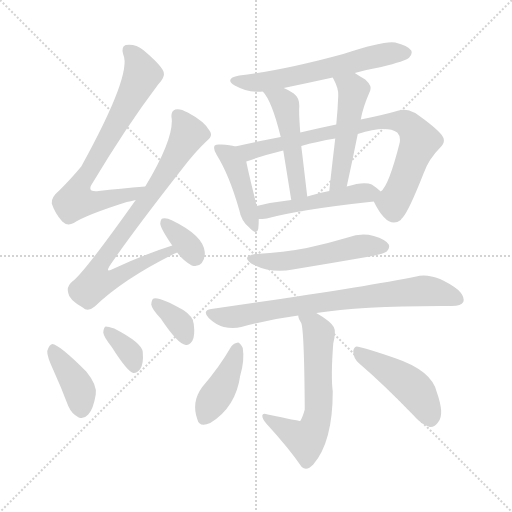
t = 0.00 s
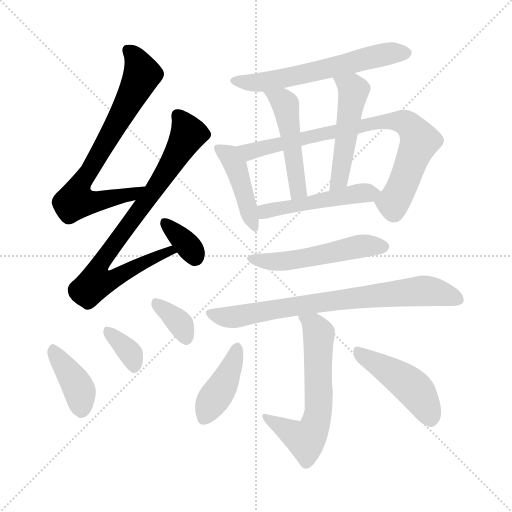
t = 2.33 s
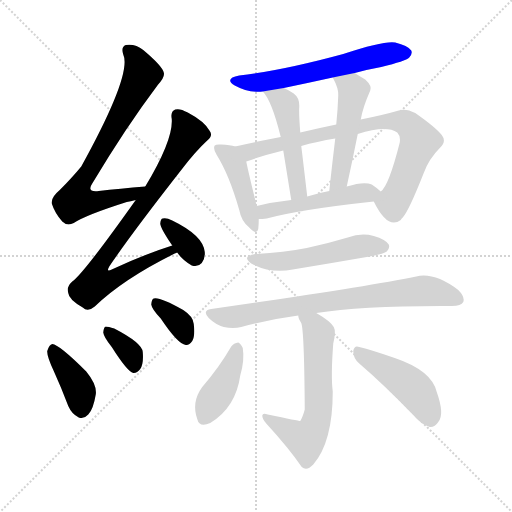
t = 4.66 s
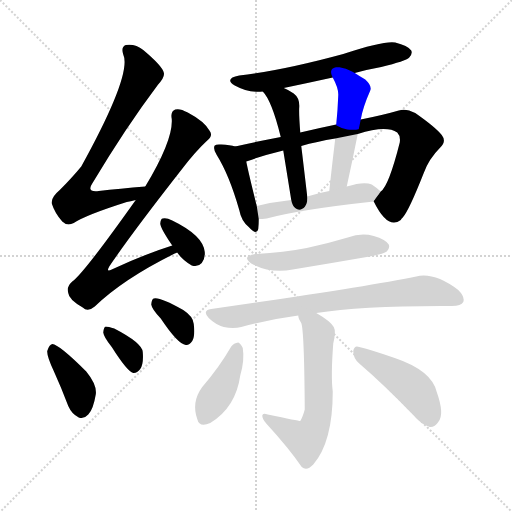
t = 6.98 s
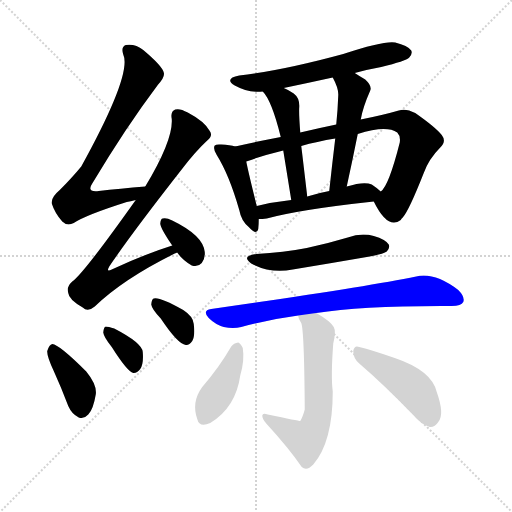
t = 9.31 s
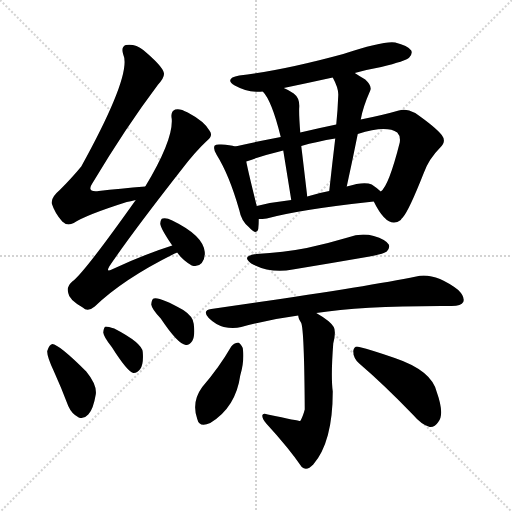
t = 11.64 s

The animated SVG that drew these frames (rendered in a browser with its animation timeline set to each time). Animation: 17 CSS @keyframes rules; one cycle of 11.64 s.

<svg version="1.1" viewBox="0 0 1024 1024" xmlns="http://www.w3.org/2000/svg">
  <g stroke="lightgray" stroke-dasharray="1,1" stroke-width="1" transform="scale(4, 4)">
    <line x1="0" y1="0" x2="256" y2="256"></line>
    <line x1="256" y1="0" x2="0" y2="256"></line>
    <line x1="128" y1="0" x2="128" y2="256"></line>
    <line x1="0" y1="128" x2="256" y2="128"></line>
  </g>
<g transform="scale(1, -1) translate(0, -900)">
   <style type="text/css">
    @keyframes keyframes0 {
      from {
       stroke: blue;
       stroke-dashoffset: 734;
       stroke-width: 128;
       }
       70% {
       animation-timing-function: step-end;
       stroke: blue;
       stroke-dashoffset: 0;
       stroke-width: 128;
       }
       to {
       stroke: black;
       stroke-width: 1024;
       }
       }
       #make-me-a-hanzi-animation-0 {
         animation: keyframes0 0.847331s both;
         animation-delay: 0.000000s;
         animation-timing-function: linear;
       }
    @keyframes keyframes1 {
      from {
       stroke: blue;
       stroke-dashoffset: 814;
       stroke-width: 128;
       }
       73% {
       animation-timing-function: step-end;
       stroke: blue;
       stroke-dashoffset: 0;
       stroke-width: 128;
       }
       to {
       stroke: black;
       stroke-width: 1024;
       }
       }
       #make-me-a-hanzi-animation-1 {
         animation: keyframes1 0.912435s both;
         animation-delay: 0.847331s;
         animation-timing-function: linear;
       }
    @keyframes keyframes2 {
      from {
       stroke: blue;
       stroke-dashoffset: 349;
       stroke-width: 128;
       }
       53% {
       animation-timing-function: step-end;
       stroke: blue;
       stroke-dashoffset: 0;
       stroke-width: 128;
       }
       to {
       stroke: black;
       stroke-width: 1024;
       }
       }
       #make-me-a-hanzi-animation-2 {
         animation: keyframes2 0.534017s both;
         animation-delay: 1.759766s;
         animation-timing-function: linear;
       }
    @keyframes keyframes3 {
      from {
       stroke: blue;
       stroke-dashoffset: 396;
       stroke-width: 128;
       }
       56% {
       animation-timing-function: step-end;
       stroke: blue;
       stroke-dashoffset: 0;
       stroke-width: 128;
       }
       to {
       stroke: black;
       stroke-width: 1024;
       }
       }
       #make-me-a-hanzi-animation-3 {
         animation: keyframes3 0.572266s both;
         animation-delay: 2.293783s;
         animation-timing-function: linear;
       }
    @keyframes keyframes4 {
      from {
       stroke: blue;
       stroke-dashoffset: 352;
       stroke-width: 128;
       }
       53% {
       animation-timing-function: step-end;
       stroke: blue;
       stroke-dashoffset: 0;
       stroke-width: 128;
       }
       to {
       stroke: black;
       stroke-width: 1024;
       }
       }
       #make-me-a-hanzi-animation-4 {
         animation: keyframes4 0.536458s both;
         animation-delay: 2.866048s;
         animation-timing-function: linear;
       }
    @keyframes keyframes5 {
      from {
       stroke: blue;
       stroke-dashoffset: 352;
       stroke-width: 128;
       }
       53% {
       animation-timing-function: step-end;
       stroke: blue;
       stroke-dashoffset: 0;
       stroke-width: 128;
       }
       to {
       stroke: black;
       stroke-width: 1024;
       }
       }
       #make-me-a-hanzi-animation-5 {
         animation: keyframes5 0.536458s both;
         animation-delay: 3.402507s;
         animation-timing-function: linear;
       }
    @keyframes keyframes6 {
      from {
       stroke: blue;
       stroke-dashoffset: 602;
       stroke-width: 128;
       }
       66% {
       animation-timing-function: step-end;
       stroke: blue;
       stroke-dashoffset: 0;
       stroke-width: 128;
       }
       to {
       stroke: black;
       stroke-width: 1024;
       }
       }
       #make-me-a-hanzi-animation-6 {
         animation: keyframes6 0.739909s both;
         animation-delay: 3.938965s;
         animation-timing-function: linear;
       }
    @keyframes keyframes7 {
      from {
       stroke: blue;
       stroke-dashoffset: 435;
       stroke-width: 128;
       }
       59% {
       animation-timing-function: step-end;
       stroke: blue;
       stroke-dashoffset: 0;
       stroke-width: 128;
       }
       to {
       stroke: black;
       stroke-width: 1024;
       }
       }
       #make-me-a-hanzi-animation-7 {
         animation: keyframes7 0.604004s both;
         animation-delay: 4.678874s;
         animation-timing-function: linear;
       }
    @keyframes keyframes8 {
      from {
       stroke: blue;
       stroke-dashoffset: 801;
       stroke-width: 128;
       }
       72% {
       animation-timing-function: step-end;
       stroke: blue;
       stroke-dashoffset: 0;
       stroke-width: 128;
       }
       to {
       stroke: black;
       stroke-width: 1024;
       }
       }
       #make-me-a-hanzi-animation-8 {
         animation: keyframes8 0.901855s both;
         animation-delay: 5.282878s;
         animation-timing-function: linear;
       }
    @keyframes keyframes9 {
      from {
       stroke: blue;
       stroke-dashoffset: 490;
       stroke-width: 128;
       }
       61% {
       animation-timing-function: step-end;
       stroke: blue;
       stroke-dashoffset: 0;
       stroke-width: 128;
       }
       to {
       stroke: black;
       stroke-width: 1024;
       }
       }
       #make-me-a-hanzi-animation-9 {
         animation: keyframes9 0.648763s both;
         animation-delay: 6.184733s;
         animation-timing-function: linear;
       }
    @keyframes keyframes10 {
      from {
       stroke: blue;
       stroke-dashoffset: 497;
       stroke-width: 128;
       }
       62% {
       animation-timing-function: step-end;
       stroke: blue;
       stroke-dashoffset: 0;
       stroke-width: 128;
       }
       to {
       stroke: black;
       stroke-width: 1024;
       }
       }
       #make-me-a-hanzi-animation-10 {
         animation: keyframes10 0.654460s both;
         animation-delay: 6.833496s;
         animation-timing-function: linear;
       }
    @keyframes keyframes11 {
      from {
       stroke: blue;
       stroke-dashoffset: 494;
       stroke-width: 128;
       }
       62% {
       animation-timing-function: step-end;
       stroke: blue;
       stroke-dashoffset: 0;
       stroke-width: 128;
       }
       to {
       stroke: black;
       stroke-width: 1024;
       }
       }
       #make-me-a-hanzi-animation-11 {
         animation: keyframes11 0.652018s both;
         animation-delay: 7.487956s;
         animation-timing-function: linear;
       }
    @keyframes keyframes12 {
      from {
       stroke: blue;
       stroke-dashoffset: 521;
       stroke-width: 128;
       }
       63% {
       animation-timing-function: step-end;
       stroke: blue;
       stroke-dashoffset: 0;
       stroke-width: 128;
       }
       to {
       stroke: black;
       stroke-width: 1024;
       }
       }
       #make-me-a-hanzi-animation-12 {
         animation: keyframes12 0.673991s both;
         animation-delay: 8.139974s;
         animation-timing-function: linear;
       }
    @keyframes keyframes13 {
      from {
       stroke: blue;
       stroke-dashoffset: 759;
       stroke-width: 128;
       }
       71% {
       animation-timing-function: step-end;
       stroke: blue;
       stroke-dashoffset: 0;
       stroke-width: 128;
       }
       to {
       stroke: black;
       stroke-width: 1024;
       }
       }
       #make-me-a-hanzi-animation-13 {
         animation: keyframes13 0.867676s both;
         animation-delay: 8.813965s;
         animation-timing-function: linear;
       }
    @keyframes keyframes14 {
      from {
       stroke: blue;
       stroke-dashoffset: 617;
       stroke-width: 128;
       }
       67% {
       animation-timing-function: step-end;
       stroke: blue;
       stroke-dashoffset: 0;
       stroke-width: 128;
       }
       to {
       stroke: black;
       stroke-width: 1024;
       }
       }
       #make-me-a-hanzi-animation-14 {
         animation: keyframes14 0.752116s both;
         animation-delay: 9.681641s;
         animation-timing-function: linear;
       }
    @keyframes keyframes15 {
      from {
       stroke: blue;
       stroke-dashoffset: 411;
       stroke-width: 128;
       }
       57% {
       animation-timing-function: step-end;
       stroke: blue;
       stroke-dashoffset: 0;
       stroke-width: 128;
       }
       to {
       stroke: black;
       stroke-width: 1024;
       }
       }
       #make-me-a-hanzi-animation-15 {
         animation: keyframes15 0.584473s both;
         animation-delay: 10.433757s;
         animation-timing-function: linear;
       }
    @keyframes keyframes16 {
      from {
       stroke: blue;
       stroke-dashoffset: 453;
       stroke-width: 128;
       }
       60% {
       animation-timing-function: step-end;
       stroke: blue;
       stroke-dashoffset: 0;
       stroke-width: 128;
       }
       to {
       stroke: black;
       stroke-width: 1024;
       }
       }
       #make-me-a-hanzi-animation-16 {
         animation: keyframes16 0.618652s both;
         animation-delay: 11.018229s;
         animation-timing-function: linear;
       }
</style>
<path d="M 290.5 527.0 Q 239.5 523.0 197.5 518.0 Q 172.5 515.0 184.5 533.0 Q 251.5 645.0 315.5 730.0 Q 330.5 746.0 327.5 755.0 Q 324.5 768.0 286.5 800.0 Q 270.5 813.0 251.5 810.0 Q 241.5 806.0 246.5 791.0 Q 264.5 752.0 162.5 567.0 Q 144.5 545.0 119.5 520.0 Q 101.5 505.0 103.5 493.0 Q 109.5 474.0 124.5 457.0 Q 134.5 447.0 147.5 454.0 Q 171.5 470.0 253.5 496.0 Q 260.5 497.0 271.5 500.0 C 300.5 507.0 320.5 529.0 290.5 527.0 Z" fill="lightgray"></path> 
<path d="M 344.5 409.0 Q 287.5 391.0 223.5 361.0 Q 211.5 355.0 218.5 367.0 Q 261.5 431.0 362.5 560.0 Q 390.5 597.0 414.5 619.0 Q 426.5 629.0 419.5 638.0 Q 409.5 657.0 375.5 675.0 Q 359.5 684.0 350.5 681.0 Q 340.5 677.0 343.5 662.0 Q 346.5 620.0 290.5 527.0 L 271.5 500.0 Q 166.5 352.0 144.5 337.0 Q 132.5 327.0 136.5 314.0 Q 137.5 301.0 165.5 285.0 Q 175.5 275.0 189.5 287.0 Q 246.5 342.0 349.5 393.0 Q 352.5 394.0 354.5 395.0 C 381.5 408.0 372.5 418.0 344.5 409.0 Z" fill="lightgray"></path> 
<path d="M 354.5 395.0 Q 364.5 380.0 383.5 369.0 Q 395.5 365.0 403.5 374.0 Q 410.5 383.0 409.5 396.0 Q 406.5 429.0 344.5 459.0 Q 332.5 465.0 325.5 463.0 Q 321.5 463.0 320.5 453.0 Q 320.5 444.0 344.5 409.0 L 354.5 395.0 Z" fill="lightgray"></path> 
<path d="M 107.5 158.0 Q 122.5 125.0 136.5 88.0 Q 143.5 72.0 157.5 65.0 Q 167.5 61.0 176.5 71.0 Q 186.5 81.0 191.5 111.0 Q 194.5 130.0 172.5 157.0 Q 118.5 211.0 104.5 212.0 Q 98.5 211.0 94.5 198.0 Q 93.5 188.0 107.5 158.0 Z" fill="lightgray"></path> 
<path d="M 223.5 206.0 Q 254.5 157.0 266.5 154.0 Q 273.5 153.0 280.5 162.0 Q 287.5 172.0 285.5 196.0 Q 284.5 214.0 228.5 243.0 Q 216.5 247.0 211.5 247.0 Q 207.5 246.0 206.5 235.0 Q 207.5 226.0 223.5 206.0 Z" fill="lightgray"></path> 
<path d="M 321.5 263.0 Q 355.5 212.0 371.5 210.0 Q 378.5 209.0 384.5 218.0 Q 390.5 228.0 387.5 252.0 Q 386.5 267.0 366.5 280.0 Q 318.5 307.0 307.5 303.0 Q 303.5 302.0 302.5 291.0 Q 303.5 282.0 321.5 263.0 Z" fill="lightgray"></path> 
<path d="M 709.5 754.0 Q 734.5 761.0 762.5 766.0 Q 811.5 778.0 818.5 785.0 Q 825.5 792.0 822.5 799.0 Q 815.5 809.0 790.5 815.0 Q 768.5 819.0 686.5 792.0 Q 565.5 759.0 478.5 749.0 Q 447.5 743.0 469.5 729.0 Q 496.5 714.0 525.5 717.0 L 567.5 724.0 Q 615.5 734.0 665.5 745.0 L 709.5 754.0 Z" fill="lightgray"></path> 
<path d="M 470.5 607.0 Q 460.5 610.0 442.5 611.0 Q 432.5 612.0 429.5 609.0 Q 425.5 603.0 433.5 590.0 Q 458.5 550.0 478.5 480.0 Q 482.5 458.0 497.5 446.0 Q 513.5 428.0 516.5 442.0 Q 517.5 451.0 517.5 462.0 L 513.5 488.0 Q 497.5 552.0 492.5 577.0 C 487.5 603.0 487.5 603.0 470.5 607.0 Z" fill="lightgray"></path> 
<path d="M 747.5 497.0 Q 775.5 440.0 801.5 460.0 Q 802.5 463.0 805.5 465.0 Q 817.5 478.0 847.5 554.0 Q 857.5 582.0 880.5 605.0 Q 893.5 617.0 883.5 630.0 Q 870.5 646.0 830.5 674.0 Q 811.5 684.0 797.5 679.0 Q 766.5 670.0 721.5 661.0 L 672.5 651.0 Q 638.5 644.0 600.5 635.0 L 561.5 626.0 Q 509.5 616.0 470.5 607.0 C 441.5 600.0 464.5 567.0 492.5 577.0 Q 525.5 589.0 566.5 599.0 L 602.5 608.0 Q 633.5 617.0 670.5 623.0 L 715.5 632.0 Q 772.5 650.0 794.5 635.0 Q 801.5 628.0 799.5 615.0 Q 777.5 528.0 761.5 517.0 C 747.5 498.0 747.5 498.0 747.5 497.0 Z" fill="lightgray"></path> 
<path d="M 525.5 717.0 Q 543.5 699.0 561.5 626.0 L 566.5 599.0 Q 572.5 562.0 582.5 500.0 C 587.5 470.0 617.5 477.0 614.5 507.0 Q 607.5 567.0 602.5 608.0 L 600.5 635.0 Q 597.5 675.0 598.5 686.0 Q 599.5 704.0 587.5 713.0 Q 577.5 720.0 567.5 724.0 C 540.5 736.0 506.5 740.0 525.5 717.0 Z" fill="lightgray"></path> 
<path d="M 721.5 661.0 Q 725.5 685.0 740.5 719.0 Q 744.5 728.0 730.5 741.0 Q 718.5 748.0 709.5 754.0 C 684.5 770.0 651.5 772.0 665.5 745.0 Q 677.5 723.0 676.5 709.0 Q 675.5 681.0 672.5 651.0 L 670.5 623.0 Q 664.5 574.0 658.5 518.0 C 655.5 488.0 687.5 498.0 693.5 527.0 Q 705.5 582.0 715.5 632.0 L 721.5 661.0 Z" fill="lightgray"></path> 
<path d="M 517.5 462.0 Q 524.5 462.0 533.5 463.0 Q 599.5 481.0 747.5 497.0 C 777.5 500.0 780.5 501.0 761.5 517.0 Q 755.5 523.0 743.5 531.0 Q 728.5 538.0 693.5 527.0 L 658.5 518.0 Q 636.5 514.0 614.5 507.0 L 582.5 500.0 Q 545.5 496.0 513.5 488.0 C 484.5 481.0 487.5 461.0 517.5 462.0 Z" fill="lightgray"></path> 
<path d="M 512.5 392.0 Q 481.5 388.0 502.5 373.0 Q 541.5 352.0 585.5 361.0 Q 658.5 373.0 733.5 386.0 Q 767.5 392.0 773.5 397.0 Q 780.5 404.0 777.5 411.0 Q 771.5 421.0 747.5 428.0 Q 722.5 435.0 695.5 425.0 Q 655.5 413.0 613.5 404.0 Q 567.5 395.0 512.5 392.0 Z" fill="lightgray"></path> 
<path d="M 632.5 274.0 Q 725.5 289.0 903.5 288.0 Q 922.5 288.0 926.5 296.0 Q 930.5 306.0 916.5 320.0 Q 868.5 356.0 832.5 347.0 Q 724.5 325.0 422.5 282.0 Q 403.5 279.0 417.5 264.0 Q 430.5 251.0 447.5 246.0 Q 466.5 242.0 482.5 246.0 Q 536.5 261.0 596.5 269.0 L 632.5 274.0 Z" fill="lightgray"></path> 
<path d="M 596.5 269.0 Q 596.5 263.0 602.5 254.0 Q 608.5 239.0 609.5 81.0 Q 605.5 66.0 600.5 58.0 Q 597.5 58.0 535.5 71.0 Q 525.5 75.0 524.5 69.0 Q 524.5 62.0 532.5 53.0 Q 577.5 4.0 603.5 -34.0 Q 613.5 -43.0 626.5 -29.0 Q 665.5 16.0 665.5 117.0 Q 661.5 147.0 666.5 213.0 Q 672.5 237.0 667.5 246.0 Q 660.5 258.0 632.5 274.0 C 606.5 289.0 587.5 297.0 596.5 269.0 Z" fill="lightgray"></path> 
<path d="M 462.5 207.0 Q 437.5 164.0 404.5 126.0 Q 382.5 96.0 394.5 62.0 Q 398.5 44.0 420.5 54.0 Q 471.5 85.0 480.5 149.0 Q 489.5 180.0 485.5 204.0 Q 481.5 213.0 476.5 215.0 Q 467.5 214.0 462.5 207.0 Z" fill="lightgray"></path> 
<path d="M 718.5 173.0 Q 767.5 131.0 825.5 71.0 Q 843.5 50.0 859.5 46.0 Q 869.5 45.0 876.5 56.0 Q 889.5 71.0 873.5 116.0 Q 863.5 159.0 789.5 184.0 Q 743.5 200.0 718.5 206.0 Q 708.5 210.0 706.5 198.0 Q 706.5 183.0 718.5 173.0 Z" fill="lightgray"></path> 
      <clipPath id="make-me-a-hanzi-clip-0">
      <path d="M 290.5 527.0 Q 239.5 523.0 197.5 518.0 Q 172.5 515.0 184.5 533.0 Q 251.5 645.0 315.5 730.0 Q 330.5 746.0 327.5 755.0 Q 324.5 768.0 286.5 800.0 Q 270.5 813.0 251.5 810.0 Q 241.5 806.0 246.5 791.0 Q 264.5 752.0 162.5 567.0 Q 144.5 545.0 119.5 520.0 Q 101.5 505.0 103.5 493.0 Q 109.5 474.0 124.5 457.0 Q 134.5 447.0 147.5 454.0 Q 171.5 470.0 253.5 496.0 Q 260.5 497.0 271.5 500.0 C 300.5 507.0 320.5 529.0 290.5 527.0 Z" fill="lightgray"></path>
      </clipPath>
      <path clip-path="url(#make-me-a-hanzi-clip-0)" d="M 257.5 798.0 L 277.5 773.0 L 282.5 746.0 L 163.5 537.0 L 150.5 501.0 L 169.5 495.0 L 201.5 498.0 L 263.5 511.0 L 282.5 526.0 " fill="none" id="make-me-a-hanzi-animation-0" stroke-dasharray="606 1212" stroke-linecap="round"></path>

      <clipPath id="make-me-a-hanzi-clip-1">
      <path d="M 344.5 409.0 Q 287.5 391.0 223.5 361.0 Q 211.5 355.0 218.5 367.0 Q 261.5 431.0 362.5 560.0 Q 390.5 597.0 414.5 619.0 Q 426.5 629.0 419.5 638.0 Q 409.5 657.0 375.5 675.0 Q 359.5 684.0 350.5 681.0 Q 340.5 677.0 343.5 662.0 Q 346.5 620.0 290.5 527.0 L 271.5 500.0 Q 166.5 352.0 144.5 337.0 Q 132.5 327.0 136.5 314.0 Q 137.5 301.0 165.5 285.0 Q 175.5 275.0 189.5 287.0 Q 246.5 342.0 349.5 393.0 Q 352.5 394.0 354.5 395.0 C 381.5 408.0 372.5 418.0 344.5 409.0 Z" fill="lightgray"></path>
      </clipPath>
      <path clip-path="url(#make-me-a-hanzi-clip-1)" d="M 355.5 669.0 L 376.5 632.0 L 307.5 517.0 L 201.5 375.0 L 195.5 339.0 L 228.5 342.0 L 290.5 377.0 L 350.5 398.0 " fill="none" id="make-me-a-hanzi-animation-1" stroke-dasharray="686 1372" stroke-linecap="round"></path>

      <clipPath id="make-me-a-hanzi-clip-2">
      <path d="M 354.5 395.0 Q 364.5 380.0 383.5 369.0 Q 395.5 365.0 403.5 374.0 Q 410.5 383.0 409.5 396.0 Q 406.5 429.0 344.5 459.0 Q 332.5 465.0 325.5 463.0 Q 321.5 463.0 320.5 453.0 Q 320.5 444.0 344.5 409.0 L 354.5 395.0 Z" fill="lightgray"></path>
      </clipPath>
      <path clip-path="url(#make-me-a-hanzi-clip-2)" d="M 329.5 455.0 L 372.5 413.0 L 390.5 385.0 " fill="none" id="make-me-a-hanzi-animation-2" stroke-dasharray="221 442" stroke-linecap="round"></path>

      <clipPath id="make-me-a-hanzi-clip-3">
      <path d="M 107.5 158.0 Q 122.5 125.0 136.5 88.0 Q 143.5 72.0 157.5 65.0 Q 167.5 61.0 176.5 71.0 Q 186.5 81.0 191.5 111.0 Q 194.5 130.0 172.5 157.0 Q 118.5 211.0 104.5 212.0 Q 98.5 211.0 94.5 198.0 Q 93.5 188.0 107.5 158.0 Z" fill="lightgray"></path>
      </clipPath>
      <path clip-path="url(#make-me-a-hanzi-clip-3)" d="M 105.5 205.0 L 152.5 133.0 L 163.5 80.0 " fill="none" id="make-me-a-hanzi-animation-3" stroke-dasharray="268 536" stroke-linecap="round"></path>

      <clipPath id="make-me-a-hanzi-clip-4">
      <path d="M 223.5 206.0 Q 254.5 157.0 266.5 154.0 Q 273.5 153.0 280.5 162.0 Q 287.5 172.0 285.5 196.0 Q 284.5 214.0 228.5 243.0 Q 216.5 247.0 211.5 247.0 Q 207.5 246.0 206.5 235.0 Q 207.5 226.0 223.5 206.0 Z" fill="lightgray"></path>
      </clipPath>
      <path clip-path="url(#make-me-a-hanzi-clip-4)" d="M 213.5 239.0 L 261.5 192.0 L 268.5 164.0 " fill="none" id="make-me-a-hanzi-animation-4" stroke-dasharray="224 448" stroke-linecap="round"></path>

      <clipPath id="make-me-a-hanzi-clip-5">
      <path d="M 321.5 263.0 Q 355.5 212.0 371.5 210.0 Q 378.5 209.0 384.5 218.0 Q 390.5 228.0 387.5 252.0 Q 386.5 267.0 366.5 280.0 Q 318.5 307.0 307.5 303.0 Q 303.5 302.0 302.5 291.0 Q 303.5 282.0 321.5 263.0 Z" fill="lightgray"></path>
      </clipPath>
      <path clip-path="url(#make-me-a-hanzi-clip-5)" d="M 311.5 294.0 L 356.5 256.0 L 372.5 223.0 " fill="none" id="make-me-a-hanzi-animation-5" stroke-dasharray="224 448" stroke-linecap="round"></path>

      <clipPath id="make-me-a-hanzi-clip-6">
      <path d="M 709.5 754.0 Q 734.5 761.0 762.5 766.0 Q 811.5 778.0 818.5 785.0 Q 825.5 792.0 822.5 799.0 Q 815.5 809.0 790.5 815.0 Q 768.5 819.0 686.5 792.0 Q 565.5 759.0 478.5 749.0 Q 447.5 743.0 469.5 729.0 Q 496.5 714.0 525.5 717.0 L 567.5 724.0 Q 615.5 734.0 665.5 745.0 L 709.5 754.0 Z" fill="lightgray"></path>
      </clipPath>
      <path clip-path="url(#make-me-a-hanzi-clip-6)" d="M 471.5 740.0 L 517.5 735.0 L 742.5 786.0 L 811.5 794.0 " fill="none" id="make-me-a-hanzi-animation-6" stroke-dasharray="474 948" stroke-linecap="round"></path>

      <clipPath id="make-me-a-hanzi-clip-7">
      <path d="M 470.5 607.0 Q 460.5 610.0 442.5 611.0 Q 432.5 612.0 429.5 609.0 Q 425.5 603.0 433.5 590.0 Q 458.5 550.0 478.5 480.0 Q 482.5 458.0 497.5 446.0 Q 513.5 428.0 516.5 442.0 Q 517.5 451.0 517.5 462.0 L 513.5 488.0 Q 497.5 552.0 492.5 577.0 C 487.5 603.0 487.5 603.0 470.5 607.0 Z" fill="lightgray"></path>
      </clipPath>
      <path clip-path="url(#make-me-a-hanzi-clip-7)" d="M 436.5 604.0 L 458.5 589.0 L 471.5 568.0 L 507.5 445.0 " fill="none" id="make-me-a-hanzi-animation-7" stroke-dasharray="307 614" stroke-linecap="round"></path>

      <clipPath id="make-me-a-hanzi-clip-8">
      <path d="M 747.5 497.0 Q 775.5 440.0 801.5 460.0 Q 802.5 463.0 805.5 465.0 Q 817.5 478.0 847.5 554.0 Q 857.5 582.0 880.5 605.0 Q 893.5 617.0 883.5 630.0 Q 870.5 646.0 830.5 674.0 Q 811.5 684.0 797.5 679.0 Q 766.5 670.0 721.5 661.0 L 672.5 651.0 Q 638.5 644.0 600.5 635.0 L 561.5 626.0 Q 509.5 616.0 470.5 607.0 C 441.5 600.0 464.5 567.0 492.5 577.0 Q 525.5 589.0 566.5 599.0 L 602.5 608.0 Q 633.5 617.0 670.5 623.0 L 715.5 632.0 Q 772.5 650.0 794.5 635.0 Q 801.5 628.0 799.5 615.0 Q 777.5 528.0 761.5 517.0 C 747.5 498.0 747.5 498.0 747.5 497.0 Z" fill="lightgray"></path>
      </clipPath>
      <path clip-path="url(#make-me-a-hanzi-clip-8)" d="M 478.5 605.0 L 498.5 597.0 L 732.5 652.0 L 809.5 656.0 L 839.5 618.0 L 794.5 507.0 L 786.5 495.0 L 763.5 493.0 " fill="none" id="make-me-a-hanzi-animation-8" stroke-dasharray="673 1346" stroke-linecap="round"></path>

      <clipPath id="make-me-a-hanzi-clip-9">
      <path d="M 525.5 717.0 Q 543.5 699.0 561.5 626.0 L 566.5 599.0 Q 572.5 562.0 582.5 500.0 C 587.5 470.0 617.5 477.0 614.5 507.0 Q 607.5 567.0 602.5 608.0 L 600.5 635.0 Q 597.5 675.0 598.5 686.0 Q 599.5 704.0 587.5 713.0 Q 577.5 720.0 567.5 724.0 C 540.5 736.0 506.5 740.0 525.5 717.0 Z" fill="lightgray"></path>
      </clipPath>
      <path clip-path="url(#make-me-a-hanzi-clip-9)" d="M 532.5 718.0 L 571.5 690.0 L 595.5 518.0 L 586.5 509.0 " fill="none" id="make-me-a-hanzi-animation-9" stroke-dasharray="362 724" stroke-linecap="round"></path>

      <clipPath id="make-me-a-hanzi-clip-10">
      <path d="M 721.5 661.0 Q 725.5 685.0 740.5 719.0 Q 744.5 728.0 730.5 741.0 Q 718.5 748.0 709.5 754.0 C 684.5 770.0 651.5 772.0 665.5 745.0 Q 677.5 723.0 676.5 709.0 Q 675.5 681.0 672.5 651.0 L 670.5 623.0 Q 664.5 574.0 658.5 518.0 C 655.5 488.0 687.5 498.0 693.5 527.0 Q 705.5 582.0 715.5 632.0 L 721.5 661.0 Z" fill="lightgray"></path>
      </clipPath>
      <path clip-path="url(#make-me-a-hanzi-clip-10)" d="M 674.5 741.0 L 703.5 724.0 L 706.5 716.0 L 680.5 554.0 L 673.5 534.0 L 662.5 526.0 " fill="none" id="make-me-a-hanzi-animation-10" stroke-dasharray="369 738" stroke-linecap="round"></path>

      <clipPath id="make-me-a-hanzi-clip-11">
      <path d="M 517.5 462.0 Q 524.5 462.0 533.5 463.0 Q 599.5 481.0 747.5 497.0 C 777.5 500.0 780.5 501.0 761.5 517.0 Q 755.5 523.0 743.5 531.0 Q 728.5 538.0 693.5 527.0 L 658.5 518.0 Q 636.5 514.0 614.5 507.0 L 582.5 500.0 Q 545.5 496.0 513.5 488.0 C 484.5 481.0 487.5 461.0 517.5 462.0 Z" fill="lightgray"></path>
      </clipPath>
      <path clip-path="url(#make-me-a-hanzi-clip-11)" d="M 521.5 469.0 L 562.5 485.0 L 706.5 512.0 L 753.5 515.0 " fill="none" id="make-me-a-hanzi-animation-11" stroke-dasharray="366 732" stroke-linecap="round"></path>

      <clipPath id="make-me-a-hanzi-clip-12">
      <path d="M 512.5 392.0 Q 481.5 388.0 502.5 373.0 Q 541.5 352.0 585.5 361.0 Q 658.5 373.0 733.5 386.0 Q 767.5 392.0 773.5 397.0 Q 780.5 404.0 777.5 411.0 Q 771.5 421.0 747.5 428.0 Q 722.5 435.0 695.5 425.0 Q 655.5 413.0 613.5 404.0 Q 567.5 395.0 512.5 392.0 Z" fill="lightgray"></path>
      </clipPath>
      <path clip-path="url(#make-me-a-hanzi-clip-12)" d="M 505.5 384.0 L 513.5 379.0 L 575.5 378.0 L 718.5 407.0 L 766.5 407.0 " fill="none" id="make-me-a-hanzi-animation-12" stroke-dasharray="393 786" stroke-linecap="round"></path>

      <clipPath id="make-me-a-hanzi-clip-13">
      <path d="M 632.5 274.0 Q 725.5 289.0 903.5 288.0 Q 922.5 288.0 926.5 296.0 Q 930.5 306.0 916.5 320.0 Q 868.5 356.0 832.5 347.0 Q 724.5 325.0 422.5 282.0 Q 403.5 279.0 417.5 264.0 Q 430.5 251.0 447.5 246.0 Q 466.5 242.0 482.5 246.0 Q 536.5 261.0 596.5 269.0 L 632.5 274.0 Z" fill="lightgray"></path>
      </clipPath>
      <path clip-path="url(#make-me-a-hanzi-clip-13)" d="M 420.5 273.0 L 465.5 266.0 L 654.5 298.0 L 842.5 318.0 L 881.5 314.0 L 916.5 301.0 " fill="none" id="make-me-a-hanzi-animation-13" stroke-dasharray="631 1262" stroke-linecap="round"></path>

      <clipPath id="make-me-a-hanzi-clip-14">
      <path d="M 596.5 269.0 Q 596.5 263.0 602.5 254.0 Q 608.5 239.0 609.5 81.0 Q 605.5 66.0 600.5 58.0 Q 597.5 58.0 535.5 71.0 Q 525.5 75.0 524.5 69.0 Q 524.5 62.0 532.5 53.0 Q 577.5 4.0 603.5 -34.0 Q 613.5 -43.0 626.5 -29.0 Q 665.5 16.0 665.5 117.0 Q 661.5 147.0 666.5 213.0 Q 672.5 237.0 667.5 246.0 Q 660.5 258.0 632.5 274.0 C 606.5 289.0 587.5 297.0 596.5 269.0 Z" fill="lightgray"></path>
      </clipPath>
      <path clip-path="url(#make-me-a-hanzi-clip-14)" d="M 602.5 267.0 L 628.5 249.0 L 637.5 232.0 L 638.5 108.0 L 628.5 44.0 L 611.5 21.0 L 530.5 67.0 " fill="none" id="make-me-a-hanzi-animation-14" stroke-dasharray="489 978" stroke-linecap="round"></path>

      <clipPath id="make-me-a-hanzi-clip-15">
      <path d="M 462.5 207.0 Q 437.5 164.0 404.5 126.0 Q 382.5 96.0 394.5 62.0 Q 398.5 44.0 420.5 54.0 Q 471.5 85.0 480.5 149.0 Q 489.5 180.0 485.5 204.0 Q 481.5 213.0 476.5 215.0 Q 467.5 214.0 462.5 207.0 Z" fill="lightgray"></path>
      </clipPath>
      <path clip-path="url(#make-me-a-hanzi-clip-15)" d="M 475.5 205.0 L 454.5 146.0 L 409.5 65.0 " fill="none" id="make-me-a-hanzi-animation-15" stroke-dasharray="283 566" stroke-linecap="round"></path>

      <clipPath id="make-me-a-hanzi-clip-16">
      <path d="M 718.5 173.0 Q 767.5 131.0 825.5 71.0 Q 843.5 50.0 859.5 46.0 Q 869.5 45.0 876.5 56.0 Q 889.5 71.0 873.5 116.0 Q 863.5 159.0 789.5 184.0 Q 743.5 200.0 718.5 206.0 Q 708.5 210.0 706.5 198.0 Q 706.5 183.0 718.5 173.0 Z" fill="lightgray"></path>
      </clipPath>
      <path clip-path="url(#make-me-a-hanzi-clip-16)" d="M 718.5 193.0 L 830.5 120.0 L 860.5 64.0 " fill="none" id="make-me-a-hanzi-animation-16" stroke-dasharray="325 650" stroke-linecap="round"></path>

</g>
</svg>
